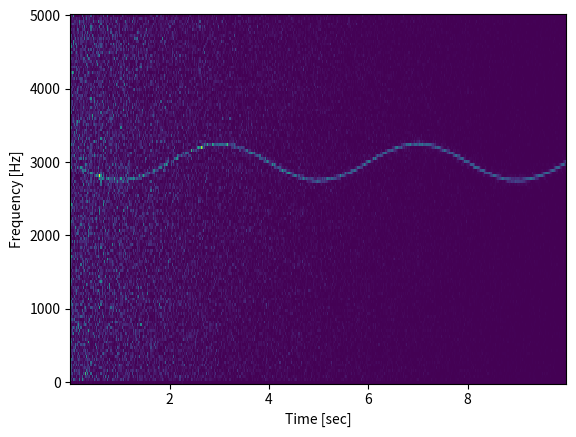

This chart was generated by the following Python code:
import numpy as np
from scipy import signal

import matplotlib.pyplot as plt

fs = 10e3
N = 1e5
amp = 2 * np.sqrt(2)
time = np.arange(N) / float(fs)
mod = 1000*np.cos(2*np.pi*0.25*time)
carrier = amp * np.sin(2*np.pi*3e3*time + mod)
# Apply gaussian noise
noise_power = 0.03 * fs / 2
noise = np.random.normal(scale=np.sqrt(noise_power), size=time.shape)
noise *= np.exp(-time/5)
x = carrier + noise

f, t, Sxx = signal.spectrogram(x, fs)
plt.pcolormesh(t, f, Sxx)
plt.ylabel('Frequency [Hz]')
plt.xlabel('Time [sec]')
plt.show()

